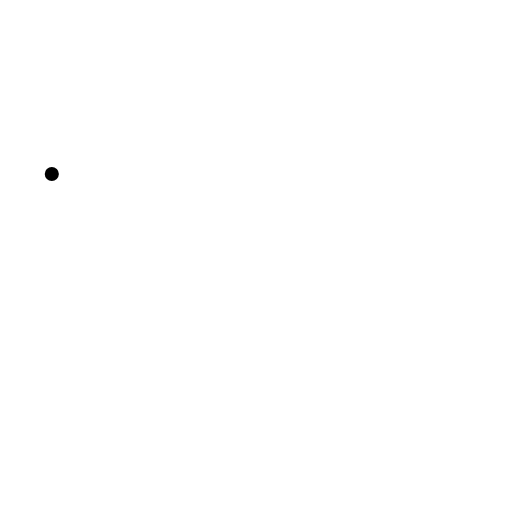
t = 0.00 s
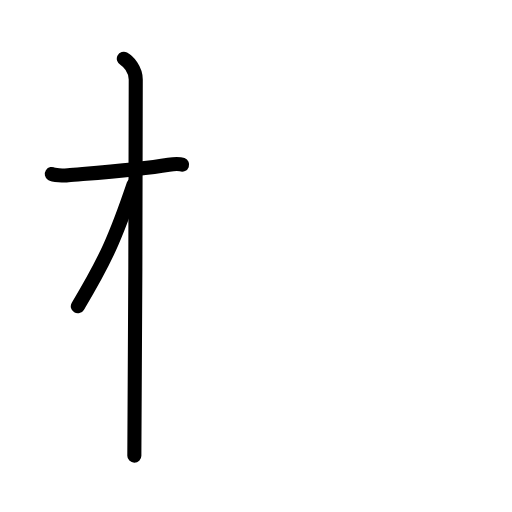
t = 2.75 s
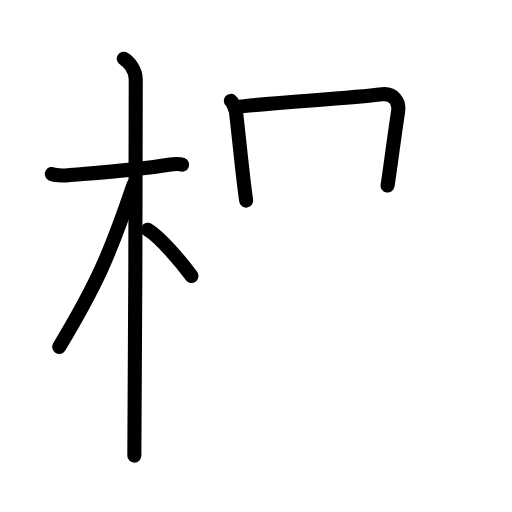
t = 5.92 s
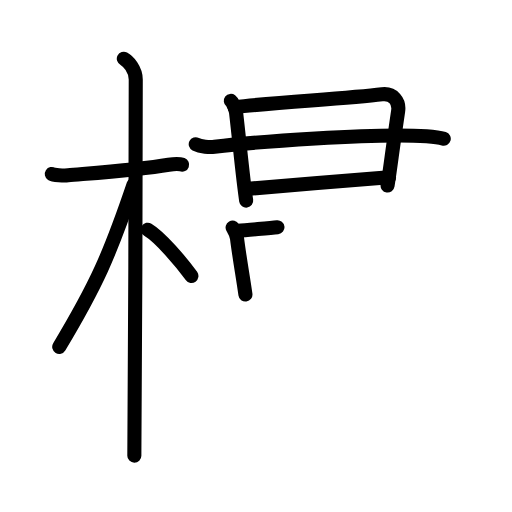
t = 9.08 s
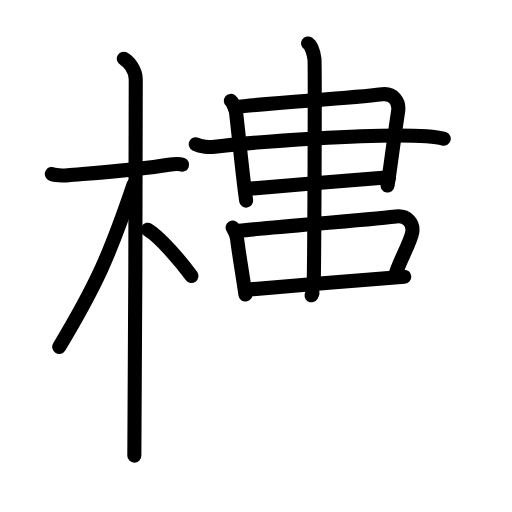
t = 12.06 s
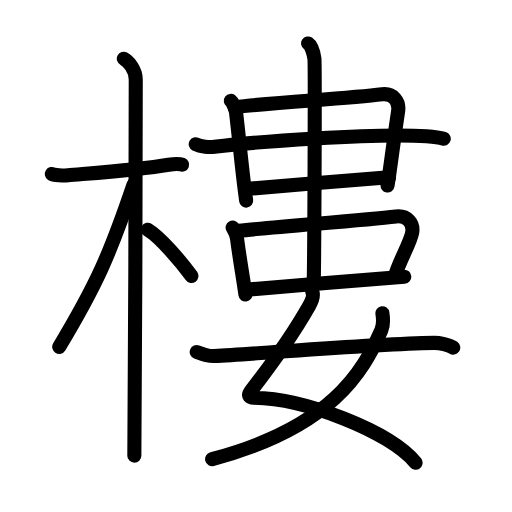
t = 15.00 s

The animated SVG that drew these frames (rendered in a browser with its animation timeline set to each time). Animation: 47 SMIL elements (animate=47); one cycle of 15.00 s.

<?xml version="1.0" encoding="UTF-8"?>
<!--
AniKanjiVG is licensed by CC-BY-SA Paul C. Sommerhoff (https://bitbucket.org/sommerhoff/anikanjivg).
AniKanjiVG uses KanjiVG which is licensed by CC-BY-SA Ulrich Apel (http://kanjivg.tagaini.net).
See also http://creativecommons.org/licenses/by-sa/3.0/
-->
<svg xmlns:kvg='http://kanjivg.tagaini.net' xmlns='http://www.w3.org/2000/svg' width='109' height='109' viewBox='0 0 109 109' style='fill:none;stroke:#000000;stroke-width:3;stroke-linecap:round;stroke-linejoin:round;' id="kvg:kanji_06a13"><g id="kvg:06a13" kvg:element="樓"><g id="kvg:06a13-g1" kvg:element="木" kvg:position="left" kvg:radical="general"><path id="kvg:06a13-s1" kvg:type="㇐" d="M11.03,37.03c0.36,0.23,2.5,0.38,3.46,0.29c4.13-0.38,14.78-1.13,21.42-2.26c0.96-0.16,2.25-0.23,2.86,0"><animate attributeName="d" begin="0.0s" dur="0.3333333333333333s" from="M11.03,37.03C11.03,37.03,11.03,37.03,11.03,37.03" to="M11.03,37.03c0.36,0.23,2.5,0.38,3.46,0.29" />
<animate attributeName="d" begin="0.3333333333333333s" dur="0.3333333333333333s" from="M11.03,37.03c0.36,0.23,2.5,0.38,3.46,0.29c0,0,0,0,0,0,0" to="M11.03,37.03c0.36,0.23,2.5,0.38,3.46,0.29c4.13-0.38,14.78-1.13,21.42-2.26" />
<animate attributeName="d" begin="0.6666666666666666s" dur="0.3333333333333333s" from="M11.03,37.03c0.36,0.23,2.5,0.38,3.46,0.29c4.13-0.38,14.78-1.13,21.42-2.26c0,0,0,0,0,0,0" to="M11.03,37.03c0.36,0.23,2.5,0.38,3.46,0.29c4.13-0.38,14.78-1.13,21.42-2.26c0.96-0.16,2.25-0.23,2.86,0" />
</path>
<path id="kvg:06a13-s2" kvg:type="㇑" d="M26.36,12.5c0.91,0.47,2.54,2.25,2.54,4.42c0,0.95-0.12,74.25-0.3,80.08"><animate attributeName="d" begin="1.0s" dur="0.5s" from="M26.36,12.5C26.36,12.5,26.36,12.5,26.36,12.5" to="M26.36,12.5c0.91,0.47,2.54,2.25,2.54,4.42" />
<animate attributeName="d" begin="1.5s" dur="0.5s" from="M26.36,12.5c0.91,0.47,2.54,2.25,2.54,4.42c0,0,0,0,0,0,0" to="M26.36,12.5c0.91,0.47,2.54,2.25,2.54,4.42c0,0.95-0.12,74.25-0.3,80.08" />
<animate attributeName="d" begin="0s" dur="1.0s" from="M-100,-100" to="M-100,-100" />
</path>
<path id="kvg:06a13-s3" kvg:type="㇒" d="M28.44,39.28c-5.1,15.04-7.94,21.4-15.83,34.56"><animate attributeName="d" begin="2.0s" dur="1.0s" from="M28.44,39.28C28.44,39.28,28.44,39.28,28.44,39.28" to="M28.44,39.28c-5.1,15.04-7.94,21.4-15.83,34.56" />
<animate attributeName="d" begin="0s" dur="2.0s" from="M-100,-100" to="M-100,-100" />
</path>
<path id="kvg:06a13-s4" kvg:type="㇔/㇏" d="M31.47,48.9c2.66,1.59,7.03,6.76,9.28,9.85"><animate attributeName="d" begin="3.0s" dur="1.0s" from="M31.47,48.9C31.47,48.9,31.47,48.9,31.47,48.9" to="M31.47,48.9c2.66,1.59,7.03,6.76,9.28,9.85" />
<animate attributeName="d" begin="0s" dur="3.0s" from="M-100,-100" to="M-100,-100" />
</path>
</g>
<g id="kvg:06a13-g2" kvg:element="婁" kvg:position="right"><g id="kvg:06a13-g3" kvg:position="top"><g id="kvg:06a13-g4" kvg:element="串" kvg:part="1"><g id="kvg:06a13-g5" kvg:element="口"><path id="kvg:06a13-s5" kvg:type="㇑" d="M49.14,21.48c0.35,0.27,1,1.47,1.12,2.5c0.78,6.77,1.47,14.27,2.15,18.73"><animate attributeName="d" begin="4.0s" dur="0.5s" from="M49.14,21.48C49.14,21.48,49.14,21.48,49.14,21.48" to="M49.14,21.48c0.35,0.27,1,1.47,1.12,2.5" />
<animate attributeName="d" begin="4.5s" dur="0.5s" from="M49.14,21.48c0.35,0.27,1,1.47,1.12,2.5c0,0,0,0,0,0,0" to="M49.14,21.48c0.35,0.27,1,1.47,1.12,2.5c0.78,6.77,1.47,14.27,2.15,18.73" />
<animate attributeName="d" begin="0s" dur="4.0s" from="M-100,-100" to="M-100,-100" />
</path>
<path id="kvg:06a13-s6" kvg:type="㇕" d="M49.92,22.81c9.4-1.06,23.99-1.81,31.42-2.73c2.37-0.29,3.73,1.53,3.42,3.57C83.56,31.75,83.2,35,82.51,39.5"><animate attributeName="d" begin="5.0s" dur="0.3333333333333333s" from="M49.92,22.81C49.92,22.81,49.92,22.81,49.92,22.81" to="M49.92,22.81c9.4-1.06,23.99-1.81,31.42-2.73" />
<animate attributeName="d" begin="5.333333333333333s" dur="0.3333333333333333s" from="M49.92,22.81c9.4-1.06,23.99-1.81,31.42-2.73c0,0,0,0,0,0,0" to="M49.92,22.81c9.4-1.06,23.99-1.81,31.42-2.73c2.37-0.29,3.73,1.53,3.42,3.57" />
<animate attributeName="d" begin="5.666666666666667s" dur="0.3333333333333333s" from="M49.92,22.81c9.4-1.06,23.99-1.81,31.42-2.73c2.37-0.29,3.73,1.53,3.42,3.57c0,0,0,0,0,0,0" to="M49.92,22.81c9.4-1.06,23.99-1.81,31.42-2.73c2.37-0.29,3.73,1.53,3.42,3.57C83.56,31.75,83.2,35,82.51,39.5" />
<animate attributeName="d" begin="0s" dur="5.0s" from="M-100,-100" to="M-100,-100" />
</path>
</g>
</g>
<path id="kvg:06a13-s7" kvg:type="㇐" d="M41.67,30.7c1.05,0.54,2.97,0.67,4.01,0.54c8.05-0.99,34.14-2.99,45.13-2.23c1.74,0.12,2.79,0.26,3.66,0.53"><animate attributeName="d" begin="6.0s" dur="0.3333333333333333s" from="M41.67,30.7C41.67,30.7,41.67,30.7,41.67,30.7" to="M41.67,30.7c1.05,0.54,2.97,0.67,4.01,0.54" />
<animate attributeName="d" begin="6.333333333333333s" dur="0.3333333333333333s" from="M41.67,30.7c1.05,0.54,2.97,0.67,4.01,0.54c0,0,0,0,0,0,0" to="M41.67,30.7c1.05,0.54,2.97,0.67,4.01,0.54c8.05-0.99,34.14-2.99,45.13-2.23" />
<animate attributeName="d" begin="6.666666666666667s" dur="0.3333333333333333s" from="M41.67,30.7c1.05,0.54,2.97,0.67,4.01,0.54c8.05-0.99,34.14-2.99,45.13-2.23c0,0,0,0,0,0,0" to="M41.67,30.7c1.05,0.54,2.97,0.67,4.01,0.54c8.05-0.99,34.14-2.99,45.13-2.23c1.74,0.12,2.79,0.26,3.66,0.53" />
<animate attributeName="d" begin="0s" dur="6.0s" from="M-100,-100" to="M-100,-100" />
</path>
<g id="kvg:06a13-g6" kvg:element="串" kvg:part="2"><path id="kvg:06a13-s8" kvg:type="㇐" d="M52.26,40.25C54.67,40,79.72,38,82.82,37.75"><animate attributeName="d" begin="7.0s" dur="1.0s" from="M52.26,40.25C52.26,40.25,52.26,40.25,52.26,40.25" to="M52.26,40.25C54.67,40,79.72,38,82.82,37.75" />
<animate attributeName="d" begin="0s" dur="7.0s" from="M-100,-100" to="M-100,-100" />
</path>
<g id="kvg:06a13-g7" kvg:element="中"><g id="kvg:06a13-g8" kvg:element="口"><path id="kvg:06a13-s9" kvg:type="㇑" d="M49.52,48.44c0.29,0.51,0.8,1.18,0.94,2.3c0.51,4.12,1.26,8.17,1.79,11.97"><animate attributeName="d" begin="8.0s" dur="0.5s" from="M49.52,48.44C49.52,48.44,49.52,48.44,49.52,48.44" to="M49.52,48.44c0.29,0.51,0.8,1.18,0.94,2.3" />
<animate attributeName="d" begin="8.5s" dur="0.5s" from="M49.52,48.44c0.29,0.51,0.8,1.18,0.94,2.3c0,0,0,0,0,0,0" to="M49.52,48.44c0.29,0.51,0.8,1.18,0.94,2.3c0.51,4.12,1.26,8.17,1.79,11.97" />
<animate attributeName="d" begin="0s" dur="8.0s" from="M-100,-100" to="M-100,-100" />
</path>
<path id="kvg:06a13-s10" kvg:type="㇕b" d="M50.7,49.14c9.46-1.01,26.13-2.18,33.61-3.06c2.39-0.28,3.76,1.46,3.45,3.4c-0.37,2.28-3.1,6.68-3.68,9.42"><animate attributeName="d" begin="9.0s" dur="0.3333333333333333s" from="M50.7,49.14C50.7,49.14,50.7,49.14,50.7,49.14" to="M50.7,49.14c9.46-1.01,26.13-2.18,33.61-3.06" />
<animate attributeName="d" begin="9.333333333333334s" dur="0.3333333333333333s" from="M50.7,49.14c9.46-1.01,26.13-2.18,33.61-3.06c0,0,0,0,0,0,0" to="M50.7,49.14c9.46-1.01,26.13-2.18,33.61-3.06c2.39-0.28,3.76,1.46,3.45,3.4" />
<animate attributeName="d" begin="9.666666666666666s" dur="0.3333333333333333s" from="M50.7,49.14c9.46-1.01,26.13-2.18,33.61-3.06c2.39-0.28,3.76,1.46,3.45,3.4c0,0,0,0,0,0,0" to="M50.7,49.14c9.46-1.01,26.13-2.18,33.61-3.06c2.39-0.28,3.76,1.46,3.45,3.4c-0.37,2.28-3.1,6.68-3.68,9.42" />
<animate attributeName="d" begin="0s" dur="9.0s" from="M-100,-100" to="M-100,-100" />
</path>
<path id="kvg:06a13-s11" kvg:type="㇐b" d="M52.63,61.66c2.56-0.27,30.15-2.47,33.44-2.75"><animate attributeName="d" begin="10.0s" dur="1.0s" from="M52.63,61.66C52.63,61.66,52.63,61.66,52.63,61.66" to="M52.63,61.66c2.56-0.27,30.15-2.47,33.44-2.75" />
<animate attributeName="d" begin="0s" dur="10.0s" from="M-100,-100" to="M-100,-100" />
</path>
</g>
<g id="kvg:06a13-g9" kvg:element="丨"><path id="kvg:06a13-s12" kvg:type="㇑" d="M65.59,9.25c0.75,0.5,1.2,2.25,1.35,3.25c0.15,1,0,41.25-0.15,47.5"><animate attributeName="d" begin="11.0s" dur="0.5s" from="M65.59,9.25C65.59,9.25,65.59,9.25,65.59,9.25" to="M65.59,9.25c0.75,0.5,1.2,2.25,1.35,3.25" />
<animate attributeName="d" begin="11.5s" dur="0.5s" from="M65.59,9.25c0.75,0.5,1.2,2.25,1.35,3.25c0,0,0,0,0,0,0" to="M65.59,9.25c0.75,0.5,1.2,2.25,1.35,3.25c0.15,1,0,41.25-0.15,47.5" />
<animate attributeName="d" begin="0s" dur="11.0s" from="M-100,-100" to="M-100,-100" />
</path>
</g>
</g>
</g>
</g>
<g id="kvg:06a13-g10" kvg:element="女" kvg:position="bottom"><path id="kvg:06a13-s13" kvg:type="㇛" d="M66.49,62.12c0.37,0.86-0.14,2.05-0.69,3.01c-3.05,5.38-7.65,11.96-12.29,17.98c-1.01,1.31-0.21,1.56,0.56,1.58c10.75,0.14,28.85,7.09,34.41,13.82"><animate attributeName="d" begin="12.0s" dur="0.25s" from="M66.49,62.12C66.49,62.12,66.49,62.12,66.49,62.12" to="M66.49,62.12c0.37,0.86-0.14,2.05-0.69,3.01" />
<animate attributeName="d" begin="12.25s" dur="0.25s" from="M66.49,62.12c0.37,0.86-0.14,2.05-0.69,3.01c0,0,0,0,0,0,0" to="M66.49,62.12c0.37,0.86-0.14,2.05-0.69,3.01c-3.05,5.38-7.65,11.96-12.29,17.98" />
<animate attributeName="d" begin="12.5s" dur="0.25s" from="M66.49,62.12c0.37,0.86-0.14,2.05-0.69,3.01c-3.05,5.38-7.65,11.96-12.29,17.98c0,0,0,0,0,0,0" to="M66.49,62.12c0.37,0.86-0.14,2.05-0.69,3.01c-3.05,5.38-7.65,11.96-12.29,17.98c-1.01,1.31-0.21,1.56,0.56,1.58" />
<animate attributeName="d" begin="12.75s" dur="0.25s" from="M66.49,62.12c0.37,0.86-0.14,2.05-0.69,3.01c-3.05,5.38-7.65,11.96-12.29,17.98c-1.01,1.31-0.21,1.56,0.56,1.58c0,0,0,0,0,0,0" to="M66.49,62.12c0.37,0.86-0.14,2.05-0.69,3.01c-3.05,5.38-7.65,11.96-12.29,17.98c-1.01,1.31-0.21,1.56,0.56,1.58c10.75,0.14,28.85,7.09,34.41,13.82" />
<animate attributeName="d" begin="0s" dur="12.0s" from="M-100,-100" to="M-100,-100" />
</path>
<path id="kvg:06a13-s14" kvg:type="㇒" d="M81.41,66.68c0.11,0.74,0.24,2.56-0.22,3.61C77.25,79.25,70.5,91,45.16,97.75"><animate attributeName="d" begin="13.0s" dur="0.5s" from="M81.41,66.68C81.41,66.68,81.41,66.68,81.41,66.68" to="M81.41,66.68c0.11,0.74,0.24,2.56-0.22,3.61" />
<animate attributeName="d" begin="13.5s" dur="0.5s" from="M81.41,66.68c0.11,0.74,0.24,2.56-0.22,3.61c0,0,0,0,0,0,0" to="M81.41,66.68c0.11,0.74,0.24,2.56-0.22,3.61C77.25,79.25,70.5,91,45.16,97.75" />
<animate attributeName="d" begin="0s" dur="13.0s" from="M-100,-100" to="M-100,-100" />
</path>
<path id="kvg:06a13-s15" kvg:type="㇐" d="M41.88,74.93c1.46,0.57,3.02,0.91,3.72,0.87c11-0.55,32.64-2.55,46.76-2.8c1.17-0.02,3.19,0.35,4.13,1"><animate attributeName="d" begin="14.0s" dur="0.3333333333333333s" from="M41.88,74.93C41.88,74.93,41.88,74.93,41.88,74.93" to="M41.88,74.93c1.46,0.57,3.02,0.91,3.72,0.87" />
<animate attributeName="d" begin="14.333333333333334s" dur="0.3333333333333333s" from="M41.88,74.93c1.46,0.57,3.02,0.91,3.72,0.87c0,0,0,0,0,0,0" to="M41.88,74.93c1.46,0.57,3.02,0.91,3.72,0.87c11-0.55,32.64-2.55,46.76-2.8" />
<animate attributeName="d" begin="14.666666666666666s" dur="0.3333333333333333s" from="M41.88,74.93c1.46,0.57,3.02,0.91,3.72,0.87c11-0.55,32.64-2.55,46.76-2.8c0,0,0,0,0,0,0" to="M41.88,74.93c1.46,0.57,3.02,0.91,3.72,0.87c11-0.55,32.64-2.55,46.76-2.8c1.17-0.02,3.19,0.35,4.13,1" />
<animate attributeName="d" begin="0s" dur="14.0s" from="M-100,-100" to="M-100,-100" />
</path>
</g>
</g>
</g>
</svg>
